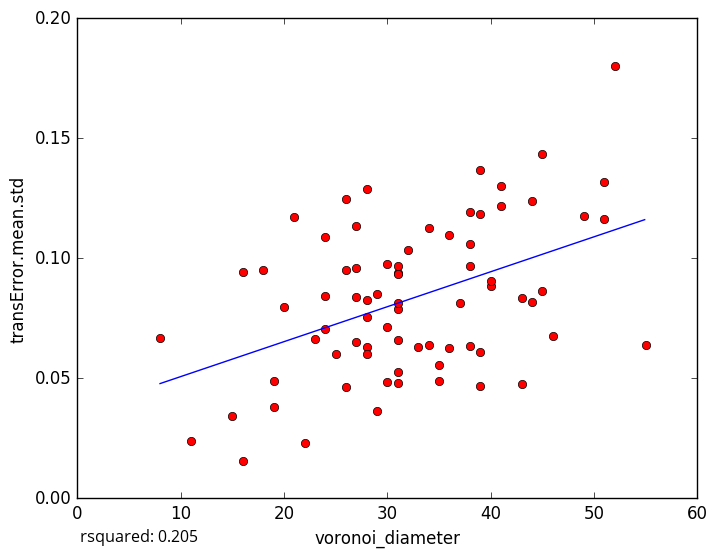

The file beside this chart, header and first rows:
voronoi_diameter, transError.mean.std
28, 0.1288
36, 0.06261
29, 0.03632
11, 0.02402
22, 0.02318
26, 0.1247
39, 0.1184
38, 0.106
39, 0.04688
31, 0.05256
27, 0.06527
19, 0.03804
19, 0.0487
26, 0.04655
16, 0.0157
20, 0.07955
39, 0.06099
38, 0.06345
41, 0.1217
24, 0.1088
51, 0.1165
44, 0.124
21, 0.117
31, 0.09385
18, 0.09491
27, 0.1134
16, 0.09406
45, 0.1432
43, 0.0477
37, 0.08151
30, 0.04829
36, 0.1099
44, 0.08158
55, 0.06398
38, 0.0966
41, 0.1302
15, 0.03444
28, 0.08253
31, 0.07872
24, 0.07036
39, 0.1369
51, 0.1317
34, 0.06385
43, 0.08322
34, 0.1127
40, 0.08828
28, 0.06307
40, 0.0905
24, 0.08445
31, 0.08126
31, 0.04783
23, 0.06655
33, 0.06304
45, 0.08621
26, 0.09517
31, 0.09363
27, 0.08385
46, 0.06753
30, 0.07116
28, 0.07549
... 18 more rows
